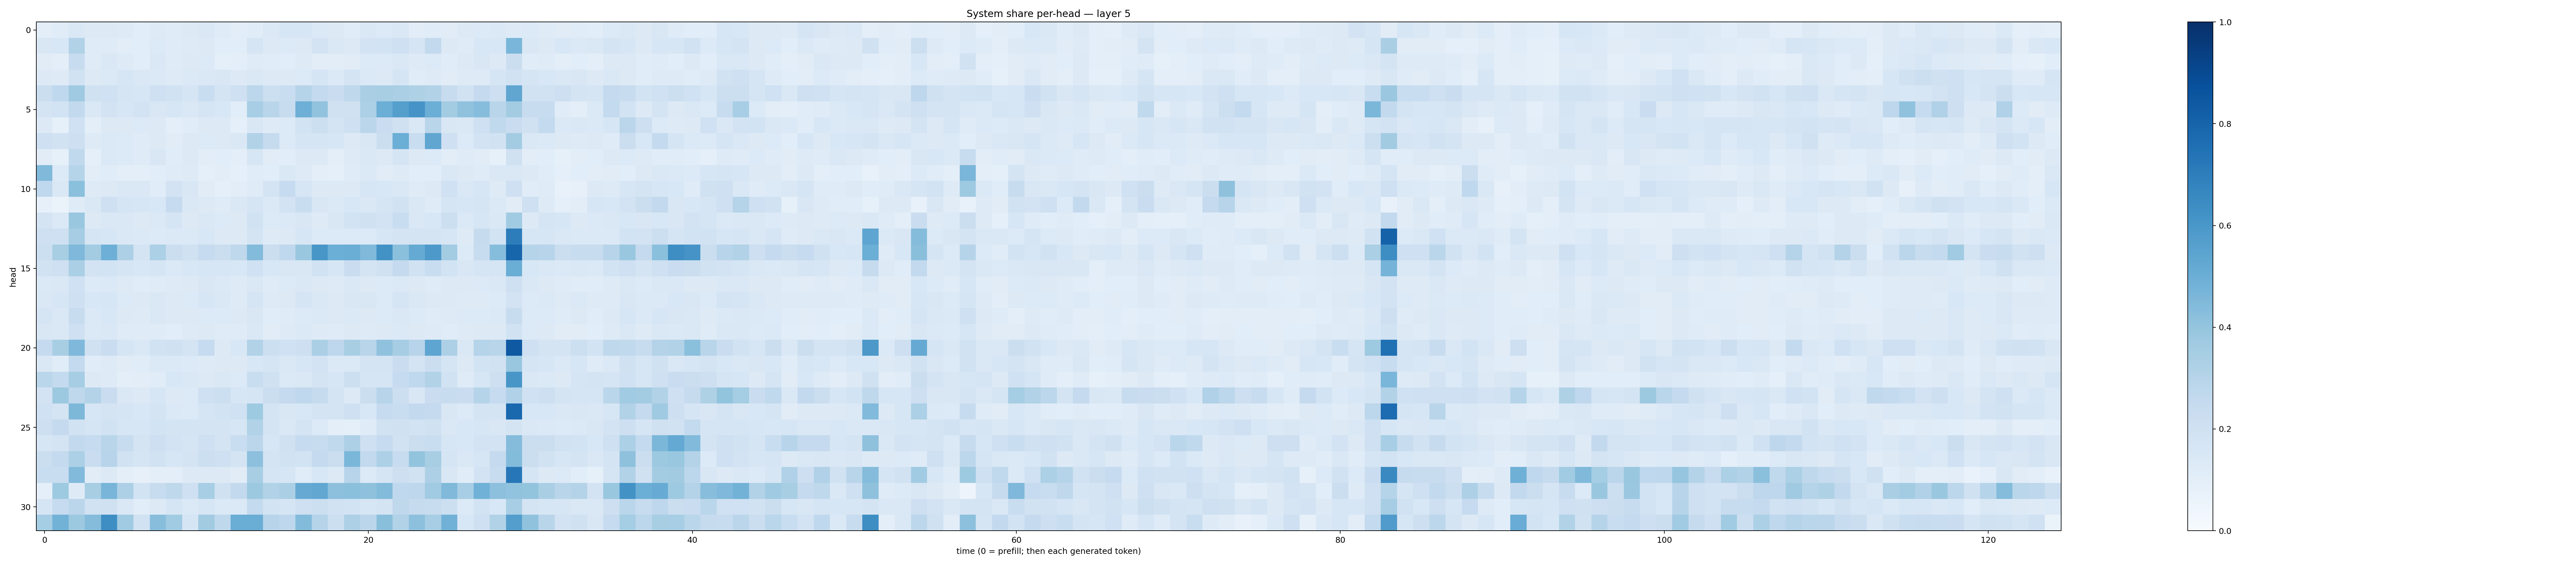

The table this chart was drawn from, first rows:
0.09528884, 0.113391936, 0.14819731, 0.12877451, 0.13116539, 0.124996655, 0.10755019, 0.12478395, 0.117716186, 0.12945579, 0.14129725, 0.11786567, 0.103057526, 0.113684036, 0.13691436, 0.15883522, 0.15846239, 0.1391844, 0.12554888, 0.11511314, 0.14608267, 0.13533278, 0.14799857, 0.1025955
0.1515, 0.1546, 0.3158, 0.1177, 0.1172, 0.1047, 0.109, 0.1346, 0.12, 0.1215, 0.1258, 0.1082, 0.1081, 0.1685, 0.127, 0.1353, 0.1294, 0.1805, 0.1449, 0.1283, 0.1799, 0.1859, 0.2074, 0.169
0.1096, 0.09643, 0.2364, 0.1173, 0.1446, 0.1249, 0.107, 0.1412, 0.1199, 0.1325, 0.1355, 0.09235, 0.09595, 0.1206, 0.1159, 0.1076, 0.1212, 0.1043, 0.1048, 0.1098, 0.1366, 0.1361, 0.1408, 0.1247
0.1252, 0.1233, 0.1927, 0.1304, 0.1402, 0.1604, 0.1426, 0.1371, 0.1219, 0.1384, 0.1457, 0.1512, 0.1291, 0.1432, 0.1289, 0.1266, 0.1357, 0.1659, 0.1389, 0.1735, 0.1375, 0.1321, 0.1706, 0.1139
0.2226, 0.2694, 0.3678, 0.1989, 0.1993, 0.1681, 0.16, 0.2032, 0.1926, 0.1676, 0.2311, 0.179, 0.2035, 0.2787, 0.2176, 0.232, 0.3005, 0.2549, 0.2294, 0.2721, 0.3393, 0.3415, 0.334, 0.3217
0.1742, 0.1843, 0.2611, 0.1425, 0.182, 0.1592, 0.181, 0.1487, 0.1608, 0.1471, 0.1697, 0.1562, 0.1083, 0.3472, 0.2903, 0.2413, 0.4957, 0.4062, 0.1973, 0.1953, 0.3286, 0.4976, 0.5632, 0.6107
0.1264, 0.08355, 0.201, 0.1, 0.129, 0.1314, 0.136, 0.1293, 0.1003, 0.1154, 0.125, 0.1273, 0.09281, 0.15, 0.1218, 0.1366, 0.1845, 0.2176, 0.1777, 0.21, 0.2838, 0.2285, 0.1957, 0.1471
0.2049, 0.19, 0.2132, 0.124, 0.14, 0.1351, 0.119, 0.1294, 0.11, 0.1292, 0.1337, 0.1307, 0.146, 0.3094, 0.2425, 0.1343, 0.1649, 0.1699, 0.164, 0.1296, 0.1511, 0.2263, 0.497, 0.2317
0.1124, 0.08571, 0.2654, 0.09335, 0.1378, 0.1343, 0.1189, 0.1487, 0.115, 0.1257, 0.104, 0.1077, 0.09938, 0.1589, 0.11, 0.108, 0.1326, 0.1268, 0.0971, 0.1214, 0.1424, 0.1251, 0.1656, 0.1324
0.4453, 0.1357, 0.2988, 0.102, 0.1133, 0.1005, 0.1012, 0.1085, 0.1178, 0.1223, 0.08901, 0.1049, 0.09025, 0.1167, 0.1072, 0.1411, 0.1246, 0.1004, 0.09288, 0.1195, 0.1387, 0.1095, 0.1223, 0.1063
0.2677, 0.1465, 0.4201, 0.1239, 0.128, 0.1429, 0.1446, 0.1134, 0.1809, 0.1507, 0.112, 0.09259, 0.1016, 0.1204, 0.1765, 0.2496, 0.1575, 0.1257, 0.1303, 0.1259, 0.1629, 0.1528, 0.1454, 0.1184
0.0794, 0.06289, 0.1178, 0.1439, 0.2035, 0.1684, 0.1621, 0.1535, 0.2462, 0.1462, 0.1274, 0.119, 0.1419, 0.167, 0.14, 0.1819, 0.2324, 0.1509, 0.1375, 0.1532, 0.1444, 0.1665, 0.1908, 0.1409
0.1777, 0.1371, 0.3849, 0.1296, 0.1457, 0.1421, 0.1315, 0.1396, 0.1664, 0.1318, 0.1423, 0.133, 0.1295, 0.1937, 0.1346, 0.138, 0.1502, 0.1219, 0.1495, 0.1862, 0.1976, 0.1817, 0.2316, 0.1452
0.2056, 0.2098, 0.3512, 0.1707, 0.1628, 0.148, 0.1376, 0.1351, 0.1383, 0.1381, 0.1555, 0.1314, 0.127, 0.1759, 0.1247, 0.1322, 0.1637, 0.1357, 0.1332, 0.1366, 0.1361, 0.1566, 0.1732, 0.1787
0.2156, 0.3418, 0.4527, 0.3591, 0.495, 0.3252, 0.1779, 0.3285, 0.221, 0.1973, 0.2477, 0.2246, 0.273, 0.4394, 0.2211, 0.2663, 0.3863, 0.6034, 0.4978, 0.5022, 0.4468, 0.623, 0.4204, 0.5189
0.1926, 0.2088, 0.3359, 0.1804, 0.1863, 0.1678, 0.154, 0.1708, 0.1396, 0.1554, 0.1586, 0.1637, 0.1549, 0.2006, 0.1551, 0.1501, 0.1493, 0.1885, 0.1613, 0.227, 0.1735, 0.196, 0.2511, 0.191
0.1379, 0.1419, 0.2024, 0.1344, 0.1371, 0.1229, 0.1145, 0.1197, 0.122, 0.1294, 0.1502, 0.137, 0.1218, 0.1427, 0.1196, 0.1334, 0.1482, 0.131, 0.1225, 0.1415, 0.1306, 0.133, 0.137, 0.1313
0.1476, 0.1616, 0.2107, 0.1557, 0.1587, 0.1361, 0.1267, 0.1408, 0.1262, 0.1353, 0.1597, 0.1453, 0.1223, 0.1668, 0.1231, 0.1315, 0.169, 0.1422, 0.131, 0.1491, 0.1501, 0.133, 0.1693, 0.1476
0.1684, 0.1408, 0.2391, 0.1394, 0.1526, 0.1296, 0.1248, 0.1425, 0.1318, 0.1293, 0.1333, 0.1333, 0.1251, 0.1486, 0.1166, 0.1199, 0.1356, 0.1394, 0.1282, 0.1388, 0.1297, 0.1337, 0.1458, 0.134
0.1519, 0.1474, 0.2039, 0.1371, 0.1442, 0.1199, 0.1201, 0.1199, 0.107, 0.1212, 0.1298, 0.1194, 0.1191, 0.1454, 0.1098, 0.1218, 0.1396, 0.1214, 0.1189, 0.1313, 0.1242, 0.1287, 0.1382, 0.1319
0.2502, 0.3405, 0.4521, 0.198, 0.2288, 0.1652, 0.1478, 0.1938, 0.1984, 0.1789, 0.2491, 0.13, 0.1533, 0.309, 0.2175, 0.201, 0.2124, 0.3324, 0.2759, 0.3412, 0.2925, 0.4087, 0.3503, 0.2941
0.1436, 0.1171, 0.2561, 0.1138, 0.1215, 0.1124, 0.1167, 0.1401, 0.1368, 0.1336, 0.1243, 0.1301, 0.1255, 0.1529, 0.1666, 0.1448, 0.1609, 0.1834, 0.1388, 0.1381, 0.1793, 0.1758, 0.2292, 0.1772
0.2862, 0.2577, 0.3497, 0.1258, 0.1233, 0.1009, 0.1039, 0.1151, 0.154, 0.1435, 0.1278, 0.141, 0.134, 0.2344, 0.1956, 0.1373, 0.1459, 0.1751, 0.1638, 0.2178, 0.1683, 0.1686, 0.2494, 0.267
0.1807, 0.3751, 0.2718, 0.3078, 0.2292, 0.1459, 0.1265, 0.1636, 0.1263, 0.1331, 0.2091, 0.2187, 0.1583, 0.1649, 0.2205, 0.2519, 0.2684, 0.2425, 0.174, 0.1296, 0.2203, 0.2947, 0.2179, 0.1519
0.2021, 0.1734, 0.4537, 0.1599, 0.1726, 0.1679, 0.1524, 0.1765, 0.1374, 0.1342, 0.1668, 0.184, 0.2002, 0.3717, 0.177, 0.1489, 0.1559, 0.1792, 0.1735, 0.2092, 0.1554, 0.2476, 0.2312, 0.2582
0.2117, 0.2526, 0.191, 0.1642, 0.1934, 0.1635, 0.159, 0.1847, 0.1726, 0.1787, 0.1757, 0.1748, 0.1577, 0.3139, 0.1726, 0.1448, 0.1784, 0.1364, 0.09517, 0.09151, 0.1201, 0.1918, 0.1979, 0.1857
0.1571, 0.1756, 0.2597, 0.2475, 0.2917, 0.2357, 0.1743, 0.2129, 0.183, 0.1672, 0.2089, 0.1788, 0.2306, 0.2833, 0.1587, 0.1988, 0.2473, 0.2395, 0.2639, 0.3267, 0.2031, 0.2466, 0.194, 0.2259
0.2265, 0.2575, 0.3319, 0.2268, 0.2955, 0.1878, 0.1693, 0.194, 0.1582, 0.174, 0.2162, 0.2093, 0.1781, 0.4173, 0.1781, 0.1877, 0.1837, 0.2538, 0.2256, 0.4581, 0.2607, 0.3254, 0.2415, 0.4
0.2323, 0.2326, 0.4436, 0.1124, 0.1324, 0.1011, 0.08008, 0.09424, 0.09647, 0.1323, 0.1289, 0.1328, 0.1116, 0.3411, 0.1697, 0.1619, 0.1167, 0.1546, 0.1281, 0.2937, 0.1359, 0.1697, 0.2134, 0.1883
0.08894, 0.3734, 0.1242, 0.3411, 0.4661, 0.328, 0.1868, 0.2356, 0.2714, 0.2037, 0.3438, 0.1975, 0.2614, 0.3778, 0.3129, 0.334, 0.5136, 0.5295, 0.4177, 0.4205, 0.413, 0.4413, 0.2671, 0.2759
0.1667, 0.2493, 0.2847, 0.1922, 0.1967, 0.1454, 0.1059, 0.1282, 0.1696, 0.1382, 0.1577, 0.1395, 0.139, 0.2549, 0.1854, 0.1675, 0.2038, 0.2181, 0.1935, 0.1852, 0.1627, 0.1756, 0.2732, 0.2443
0.3539, 0.4778, 0.3775, 0.4373, 0.6382, 0.3645, 0.1889, 0.4264, 0.3651, 0.1661, 0.3622, 0.2716, 0.5026, 0.5009, 0.2957, 0.2749, 0.4403, 0.3039, 0.2156, 0.3256, 0.2849, 0.4233, 0.3162, 0.4141
